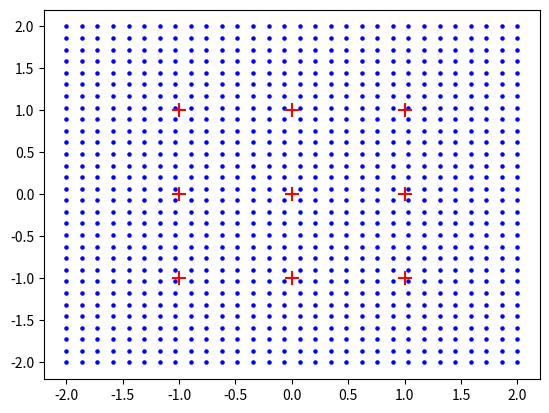
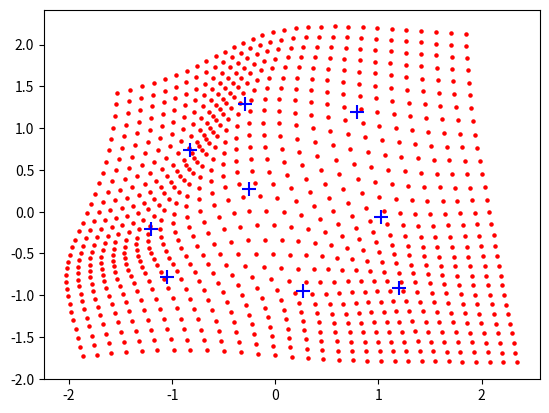

Write the Python code that produced these figures, in order.
import numpy as np
import numpy.linalg as nl
import matplotlib.pyplot as plt
from scipy.spatial.distance import pdist, cdist, squareform
import scipy
from scipy import misc

def makeL(cp):
    np.set_printoptions(linewidth=200)
    # cp: [K x 2] control points
    # L: [(K+3) x (K+3)]
    K = cp.shape[0]
    L = np.zeros((K+3, K+3))
    # make P in L
    L[:K, K] = 1
    L[:K, K+1:K+3] = cp
    # make P.T in L
    L[K, :K] = 1
    L[K+1:, :K] = cp.T
    # calculate U(r) and make K in L
    #R = squareform(pdist(cp, metric='euclidean'))
    R = cdist(cp, cp, 'euclidean')
    Rsq = R * R
    Rsq[R == 0] = 1 #avoid log(0) undefined, will correct itself as log(1) = 0, so U(0) = 0
    U = Rsq * np.log(Rsq)
    np.fill_diagonal(U, 0) #should be redundant
    L[:K, :K] = U
    return L

# put source control (reference) points in here, must be paired
# use same spatial resolution as EBSD data
xs = [-1,0,1,-1,0,1,-1,0,1]
ys = [-1,-1,-1,0,0,0,1,1,1]

xs = np.asarray(xs)
ys = np.array(ys)
cps = np.vstack([xs,ys]).T

#put EBSD points here corresponding to same reference points
xt = [-1.04679684, 0.26460071, 1.20070563, -1.2005926, -0.25850049, 1.02804064, -0.82763901, -0.29600121, 0.79250861]
yt = [-0.7820908, -0.9433111, -0.91892397, -0.21130865, 0.27281083, -0.06648004, 0.74353688, 1.29009827, 1.19395588]
xt = np.asarray(xt)
yt = np.array(yt)

n = len(xt)
np.set_printoptions(linewidth=200)

# construct L
L = makeL(cps)

# construct Y
xtAug = np.concatenate([xt, np.zeros(3)])
ytAug = np.concatenate([yt, np.zeros(3)])
Y = np.vstack([xtAug,ytAug]).T

# calculate unknown params in (W | a).T
params = np.dot(nl.inv(L),Y)
wi = params[:n,:]
a1 = params[n,:]
ax = params[n+1,:]
ay = params[n+2,:]

# # verifies that functional has square integrable second derivatives. Print outs should be zero or basically zero
# wShiftX = params[:n,0]
# wShiftY = params[:n,1]
# print("Sum Wi should be zero and is: {}".format(np.sum(wi)))
# print("Sum Wi*xi should be zero and is: {}".format(np.dot(wShiftX,xs)))
# print("Sum Wi*yi should be zdro and is: {}".format(np.dot(wShiftY,ys)))

#TPS function here
#at some point (x,y) in reference, the corresponding point in the EBSD data is at
# [X,Y] = a1 + ax*xRef + ay*yRef + sum(wi*Ui)

# (x,y) coordinates from reference image
N = 30 #numpoints
nx = 30
ny = 30
x = np.linspace(-2,2,nx)
y = np.linspace(-2,2,ny)
xgd,ygd = np.meshgrid(x,y)
pixels = np.vstack([xgd.flatten(),ygd.flatten()]).T

# affine transformation portion
axs = np.einsum('i,jk->ijk',ax,xgd)
ays = np.einsum('i,jk->ijk',ay,ygd)
affine = axs+ays
affine[0,:,:] += a1[0]
affine[1,:,:] += a1[1]

# bending portion
R = cdist(pixels, cps, 'euclidean') #are nx*ny pixels, cps = num reference pairs
# print R.shape #shape of R is pixels, reference pairs
# print R #prints R(px1-CP1) (px1-CP2) (px1-CP3)....
Rsq = R * R
Rsq[R == 0] = 1 #avoid log(0) undefined, will correct itself as log(1) = 0, so U(0) = 0
U = Rsq * np.log(Rsq)
bend = np.einsum('ij,jk->ik',U,wi).T
bend = np.reshape(bend,(2,ny,nx))

# add together portions
sol = affine + bend

plt.figure(1)
plt.scatter(xgd, ygd,c='b',s=5)
plt.scatter(xs,ys,marker='+', c='r', s=100)

plt.figure(2)
plt.scatter(sol[0],sol[1],c='r',s = 5)
plt.scatter(xt,yt,marker='+', c='b', s=100)
plt.show()